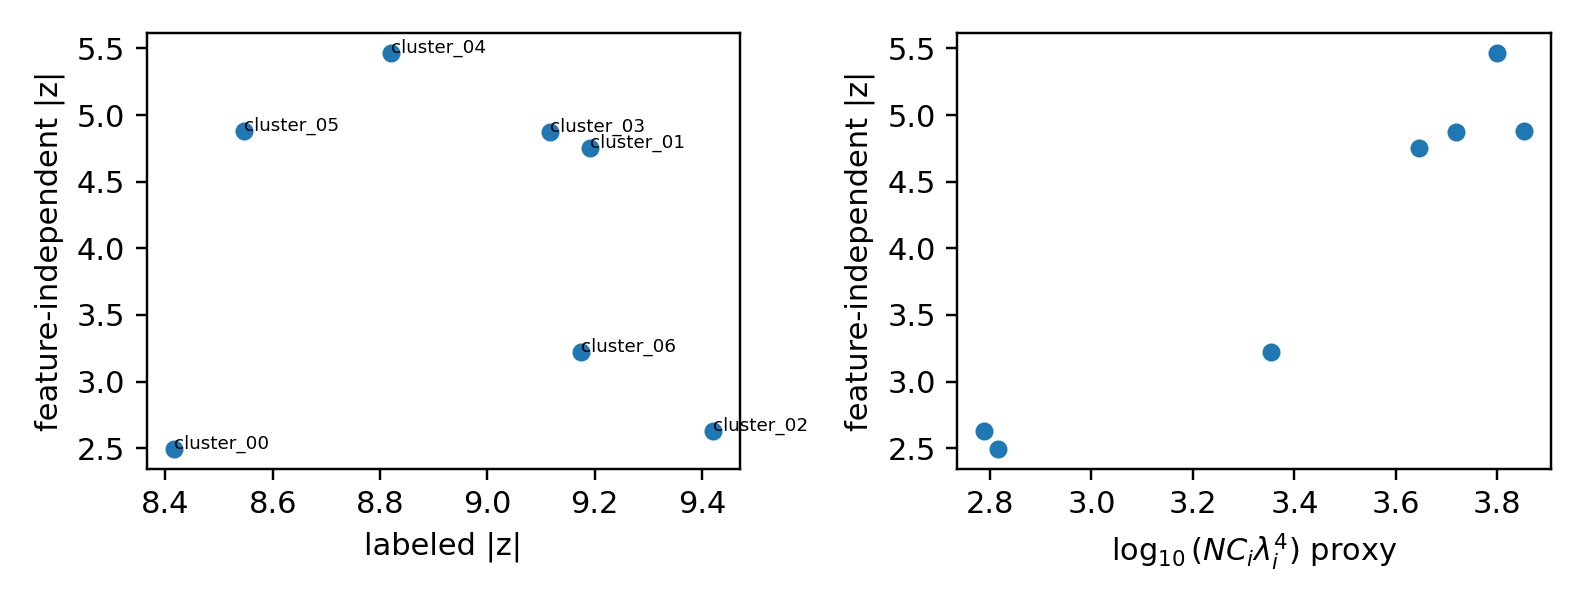

Values plotted in this chart, from the file beside it:
event, tokens, train_tokens, test_tokens, firing_rate, train_pos, test_pos, geometry, lambda_eff, evidence_proxy, log10_evidence_proxy, label_stat, label_z, full_cov_stat, full_cov_z, offdiag_cov_stat, offdiag_cov_z
semantic_cluster_00, 10000, 5000, 5000, 0.0166, 76, 90, 0.9959, 0.8513, 653.9, 2.816, 6.663, 8.415, 6.552, 2.493, 5.545, 2.493
semantic_cluster_01, 10000, 5000, 5000, 0.0237, 114, 123, 0.9963, 1.373, 4420, 3.645, 9.023, 9.191, 8.321, 4.752, 7.312, 4.751
semantic_cluster_02, 10000, 5000, 5000, 0.0234, 113, 121, 0.9958, 0.8384, 615, 2.789, 5.546, 9.421, 6.71, 2.628, 5.702, 2.628
semantic_cluster_03, 10000, 5000, 5000, 0.0405, 189, 216, 0.9962, 1.432, 5232, 3.719, 7.263, 9.116, 7.89, 4.878, 6.88, 4.875
semantic_cluster_04, 10000, 5000, 5000, 0.0413, 203, 210, 0.9963, 1.499, 6295, 3.799, 7.535, 8.82, 9.775, 5.469, 8.766, 5.467
semantic_cluster_05, 10000, 5000, 5000, 0.0246, 128, 118, 0.9964, 1.546, 7121, 3.853, 9.982, 8.547, 8.509, 4.882, 7.5, 4.881
semantic_cluster_06, 10000, 5000, 5000, 0.0237, 132, 105, 0.9958, 1.16, 2256, 3.353, 7.628, 9.175, 7.094, 3.219, 6.09, 3.223
